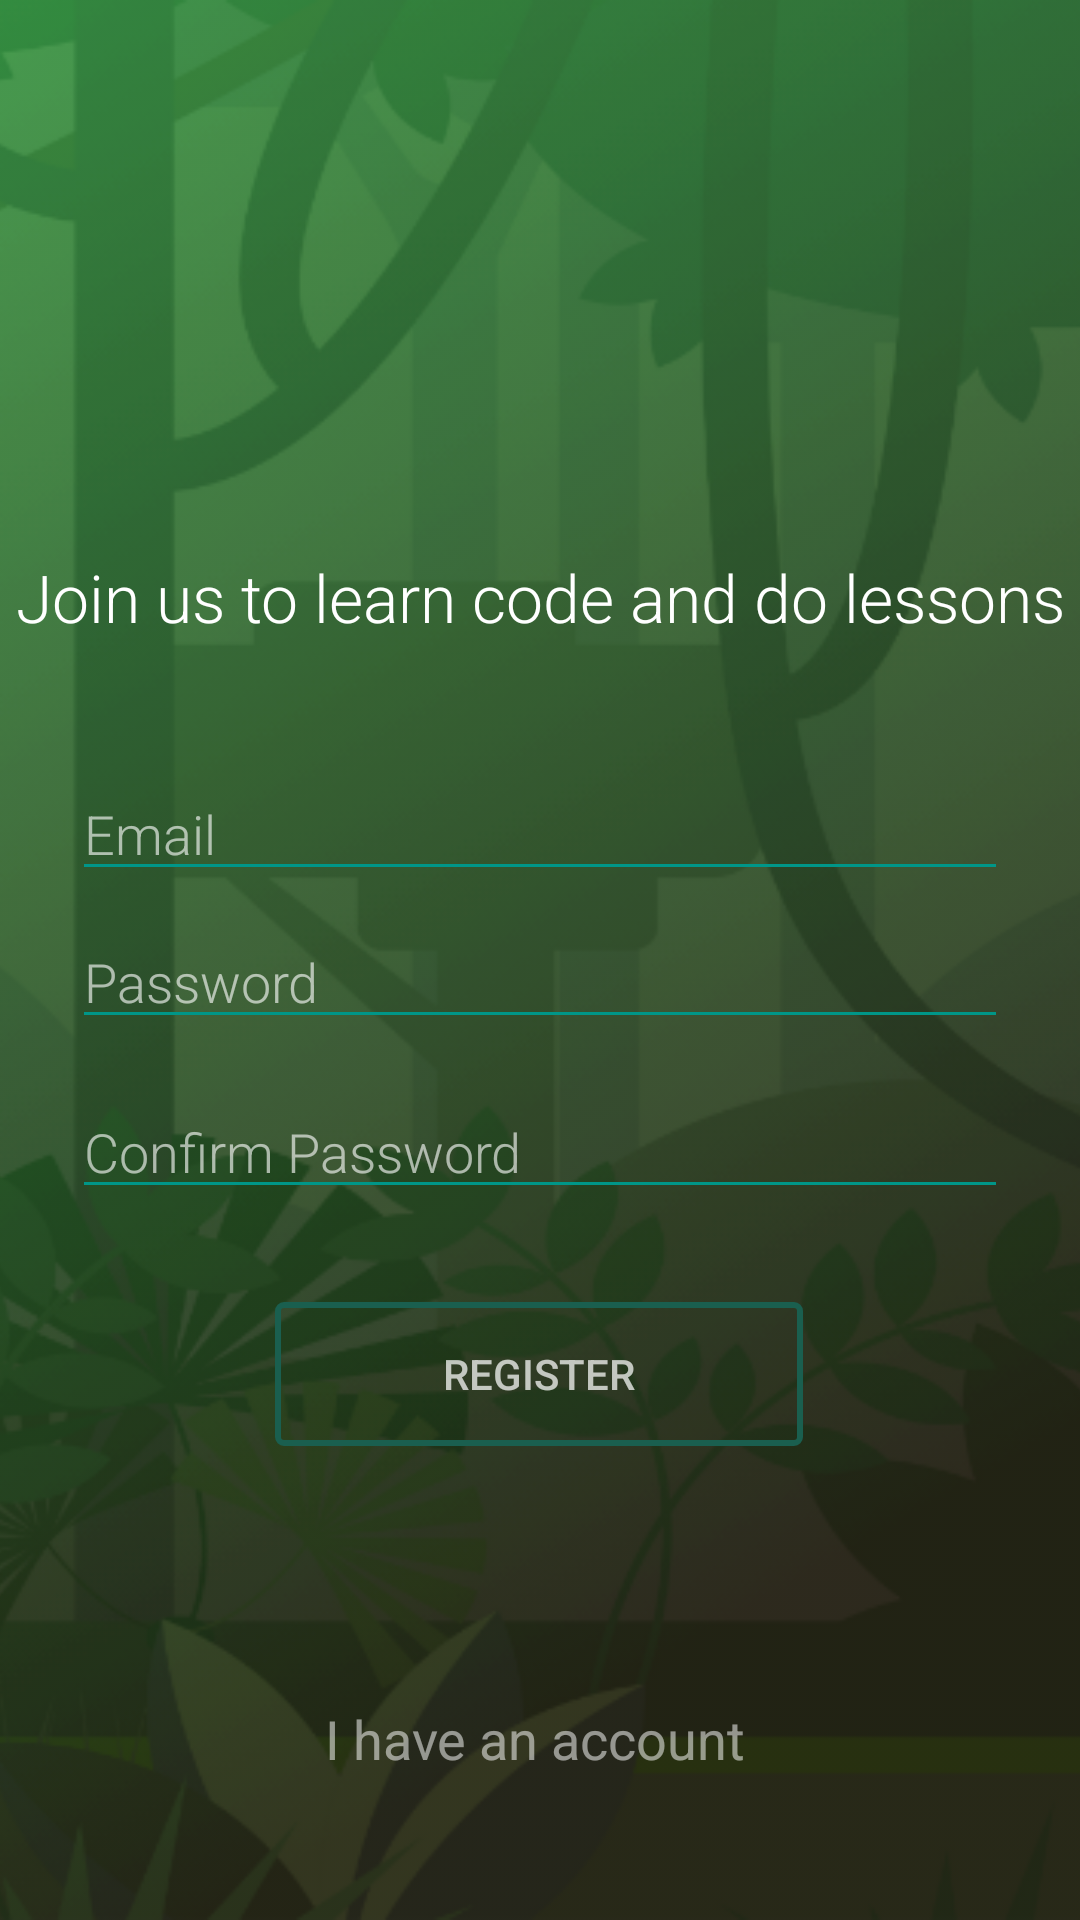

Write the Android layout XML for this screen, with the resource values it uses.
<!-- AndroidManifest.xml: application theme AppTheme -->
<!-- res/layout/activity_sign_up.xml -->
<?xml version="1.0" encoding="utf-8"?>
<RelativeLayout xmlns:android="http://schemas.android.com/apk/res/android"
    xmlns:app="http://schemas.android.com/apk/res-auto"
    xmlns:tools="http://schemas.android.com/tools"
    android:layout_width="match_parent"
    android:layout_height="match_parent"
    tools:context=".MainActivity"
    >

    <ImageView
        android:layout_width="match_parent"
        android:layout_height="match_parent"
        android:src="@drawable/background"
        android:scaleType="centerCrop"
        />
    <ImageView
        android:layout_width="match_parent"
        android:layout_height="match_parent"
        android:src="@drawable/rectangle_with_alpha"
        android:scaleType="centerCrop"
        />

    <android.support.constraint.ConstraintLayout
        android:layout_width="match_parent"
        android:layout_height="match_parent">

        <EditText
            android:id="@+id/editText"
            android:layout_width="match_parent"
            android:layout_height="wrap_content"
            android:layout_marginStart="24dp"
            android:layout_marginEnd="24dp"
            android:backgroundTint="#009688"
            android:fontFamily="sans-serif-light"
            android:hint="Confirm Password"
            android:textColor="#fff"
            android:textColorHint="#9EFFFFFF"
            app:layout_constraintBottom_toBottomOf="parent"
            app:layout_constraintEnd_toEndOf="parent"
            app:layout_constraintHorizontal_bias="0.0"
            app:layout_constraintStart_toStartOf="parent"
            app:layout_constraintTop_toBottomOf="@+id/textView"
            app:layout_constraintVertical_bias="0.384" />

        <ImageView
            android:id="@+id/imageView"
            android:layout_width="161dp"
            android:layout_height="113dp"
            android:layout_marginStart="8dp"
            android:layout_marginTop="8dp"
            android:layout_marginEnd="8dp"
            android:layout_marginBottom="8dp"
            android:src="@drawable/logo"
            app:layout_constraintBottom_toBottomOf="parent"
            app:layout_constraintEnd_toEndOf="parent"
            app:layout_constraintStart_toStartOf="parent"
            app:layout_constraintTop_toTopOf="parent"
            app:layout_constraintVertical_bias="0.094" />

        <TextView
            android:id="@+id/textView"
            android:layout_width="wrap_content"
            android:layout_height="wrap_content"
            android:layout_marginStart="8dp"
            android:layout_marginTop="8dp"
            android:layout_marginEnd="8dp"
            android:layout_marginBottom="384dp"
            android:fontFamily="sans-serif-light"
            android:text="Join us to learn code and do lessons"
            android:textColor="@color/white"
            android:textSize="22sp"
            app:layout_constraintBottom_toBottomOf="parent"
            app:layout_constraintEnd_toEndOf="parent"
            app:layout_constraintHorizontal_bias="0.494"
            app:layout_constraintStart_toStartOf="parent"
            app:layout_constraintTop_toBottomOf="@+id/imageView"
            app:layout_constraintVertical_bias="0.151" />

        <EditText
            android:id="@+id/editText2"
            android:layout_width="match_parent"
            android:layout_height="wrap_content"
            android:layout_marginStart="24dp"
            android:layout_marginEnd="24dp"
            android:backgroundTint="#009688"
            android:textColor="#fff"
            android:fontFamily="sans-serif-light"
            android:hint="Email"
            android:textColorHint="#9EFFFFFF"
            app:layout_constraintBottom_toBottomOf="parent"
            app:layout_constraintEnd_toEndOf="parent"
            app:layout_constraintHorizontal_bias="1.0"
            app:layout_constraintStart_toStartOf="parent"
            app:layout_constraintTop_toBottomOf="@+id/textView"
            app:layout_constraintVertical_bias="0.109" />

        <EditText
            android:id="@+id/editText3"
            android:layout_width="match_parent"
            android:layout_height="wrap_content"
            android:layout_marginStart="24dp"
            android:layout_marginEnd="24dp"
            android:backgroundTint="#009688"
            android:fontFamily="sans-serif-light"
            android:hint="Password"
            android:textColor="#fff"
            android:textColorHint="#9EFFFFFF"
            app:layout_constraintBottom_toBottomOf="parent"
            app:layout_constraintEnd_toEndOf="parent"
            app:layout_constraintHorizontal_bias="0.0"
            app:layout_constraintStart_toStartOf="parent"
            app:layout_constraintTop_toBottomOf="@+id/textView"
            app:layout_constraintVertical_bias="0.237" />

        <Button
            android:id="@+id/register_button"
            android:layout_width="wrap_content"
            android:layout_height="wrap_content"
            android:layout_marginStart="8dp"
            android:layout_marginTop="8dp"
            android:layout_marginEnd="8dp"
            android:layout_marginBottom="8dp"
            android:background="@drawable/button_drawable"
            android:paddingLeft="56dp"
            android:paddingRight="56dp"
            android:text="Register"
            android:textColor="#B7FFFFFF"
            app:layout_constraintBottom_toBottomOf="parent"
            app:layout_constraintEnd_toEndOf="parent"
            app:layout_constraintHorizontal_bias="0.498"
            app:layout_constraintStart_toStartOf="parent"
            app:layout_constraintTop_toBottomOf="@+id/editText"
            app:layout_constraintVertical_bias="0.132" />

        <TextView
            android:id="@+id/text_view_have_an_account"
            android:layout_width="wrap_content"
            android:layout_height="wrap_content"
            android:layout_marginStart="8dp"
            android:layout_marginTop="8dp"
            android:layout_marginEnd="8dp"
            android:layout_marginBottom="8dp"
            android:text="I have an account"
            android:textColor="#85FFFFFF"
            android:textSize="18sp"
            app:layout_constraintBottom_toBottomOf="parent"
            app:layout_constraintEnd_toEndOf="parent"
            app:layout_constraintHorizontal_bias="0.492"
            app:layout_constraintStart_toStartOf="parent"
            app:layout_constraintTop_toTopOf="parent"
            app:layout_constraintVertical_bias="0.933" />



    </android.support.constraint.ConstraintLayout>




</RelativeLayout>
<!-- resources referenced by this layout -->
<resources>
  <color name="white">#fff</color>
  <!-- drawable background: png bitmap (drawable, 124420 bytes) -->
  <!-- drawable button_drawable (drawable) -->
  <?xml version="1.0" encoding="utf-8"?>
  <selector xmlns:android="http://schemas.android.com/apk/res/android">
      <item android:drawable="@drawable/square_button_shape1"
          android:state_pressed="true" />
      <item android:drawable="@drawable/square_button_shape"
          android:state_focused="true" />
      <item android:drawable="@drawable/square_button_shape" />
  </selector>
  <!-- drawable rectangle_with_alpha: png bitmap (drawable, 95646 bytes) -->
  <style name="AppTheme" parent="Theme.AppCompat.Light.NoActionBar">
          
          <item name="android:windowTranslucentStatus">true</item>
          <item name="android:windowTranslucentNavigation">true</item>
          <item name="colorPrimary">@color/colorPrimary</item>
          <item name="colorPrimaryDark">@color/colorPrimaryDark</item>
          <item name="colorAccent">@color/colorAccent</item>
          <item name="android:textColorHint">@color/white</item>
      </style>
  <!-- drawable square_button_shape1 (drawable-v24) -->
  <?xml version="1.0" encoding="utf-8"?>
  <selector xmlns:android="http://schemas.android.com/apk/res/android">
      <item>
          <shape android:shape="rectangle">
              
              <solid android:color="@android:color/transparent" />
              
              <stroke android:width="2dp" android:color="#3CFFFFFF" />
  
              
              <corners android:radius="2dp" />
          </shape>
  
  
      </item>
  </selector>
  <!-- drawable square_button_shape (drawable) -->
  <?xml version="1.0" encoding="utf-8"?>
  <selector xmlns:android="http://schemas.android.com/apk/res/android">
      <item>
          <shape android:shape="rectangle">
              
              <solid android:color="@android:color/transparent" />
              
              <stroke android:width="2dp" android:color="#1A5F4F" />
  
              
              <corners android:radius="2dp" />
          </shape>
          <item android:textColor="@color/colorAccent"
              android:state_pressed="true" />
  
      </item>
  </selector>
  <color name="colorPrimary">#008577</color>
  <color name="colorPrimaryDark">#00574B</color>
  <color name="colorAccent">#009688</color>
</resources>
